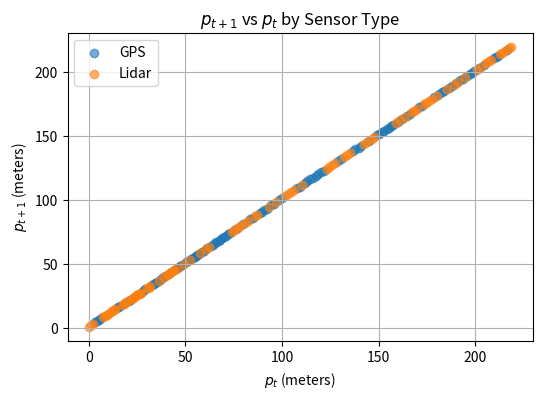
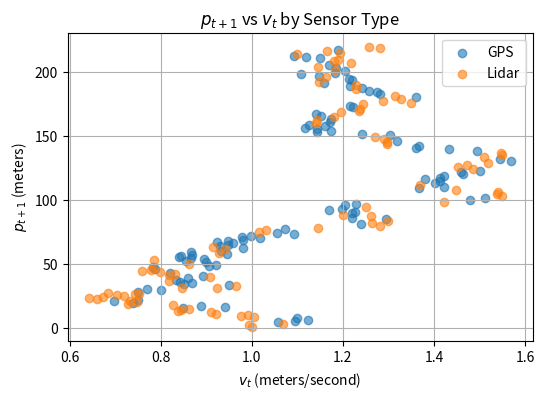

The script that saved these images, in order:
import numpy as np
import matplotlib.pyplot as plt

# Simulate the data (as per your LaTeX code)
np.random.seed(42)
n = 200
pt = [0]
vt = [1]
for t in range(n-1):
    pt.append(pt[-1] + vt[-1] + np.random.normal(0, 0.1))
    vt.append(vt[-1] + np.random.normal(0, 0.05))
s = np.random.binomial(1, 0.5, n)

# Compute pt_next directly from pt
pt_next = pt[1:]  # p_{t+1} is simply the next position in the pt list

# Prepare data for scatter plots
pt_current = pt[:-1]  # p_t (excluding the last one)
vt_current = vt[:-1]  # v_t (excluding the last one)
s_current = s[:-1]    # S (excluding the last one)

# Verify lengths match
print(f"Length of pt_current: {len(pt_current)}")
print(f"Length of vt_current: {len(vt_current)}")
print(f"Length of s_current: {len(s_current)}")
print(f"Length of pt_next: {len(pt_next)}")

# Create scatter plot: p_{t+1} vs p_t, colored by sensor type
plt.figure(figsize=(6, 4))
for sensor in [0, 1]:
    mask = (s_current == sensor)
    plt.scatter(np.array(pt_current)[mask], np.array(pt_next)[mask], 
                label='GPS' if sensor == 0 else 'Lidar',
                alpha=0.6)
plt.xlabel('$p_t$ (meters)')
plt.ylabel('$p_{t+1}$ (meters)')
plt.title('$p_{t+1}$ vs $p_t$ by Sensor Type')
plt.legend()
plt.grid(True)
plt.savefig('scatter_p_t_vs_p_t_plus_1.png')
plt.close()

# Create scatter plot: p_{t+1} vs v_t, colored by sensor type
plt.figure(figsize=(6, 4))
for sensor in [0, 1]:
    mask = (s_current == sensor)
    plt.scatter(np.array(vt_current)[mask], np.array(pt_next)[mask], 
                label='GPS' if sensor == 0 else 'Lidar',
                alpha=0.6)
plt.xlabel('$v_t$ (meters/second)')
plt.ylabel('$p_{t+1}$ (meters)')
plt.title('$p_{t+1}$ vs $v_t$ by Sensor Type')
plt.legend()
plt.grid(True)
plt.savefig('scatter_v_t_vs_p_t_plus_1.png')
plt.close()

print("Scatter plots generated: 'scatter_p_t_vs_p_t_plus_1.png' and 'scatter_v_t_vs_p_t_plus_1.png'")
